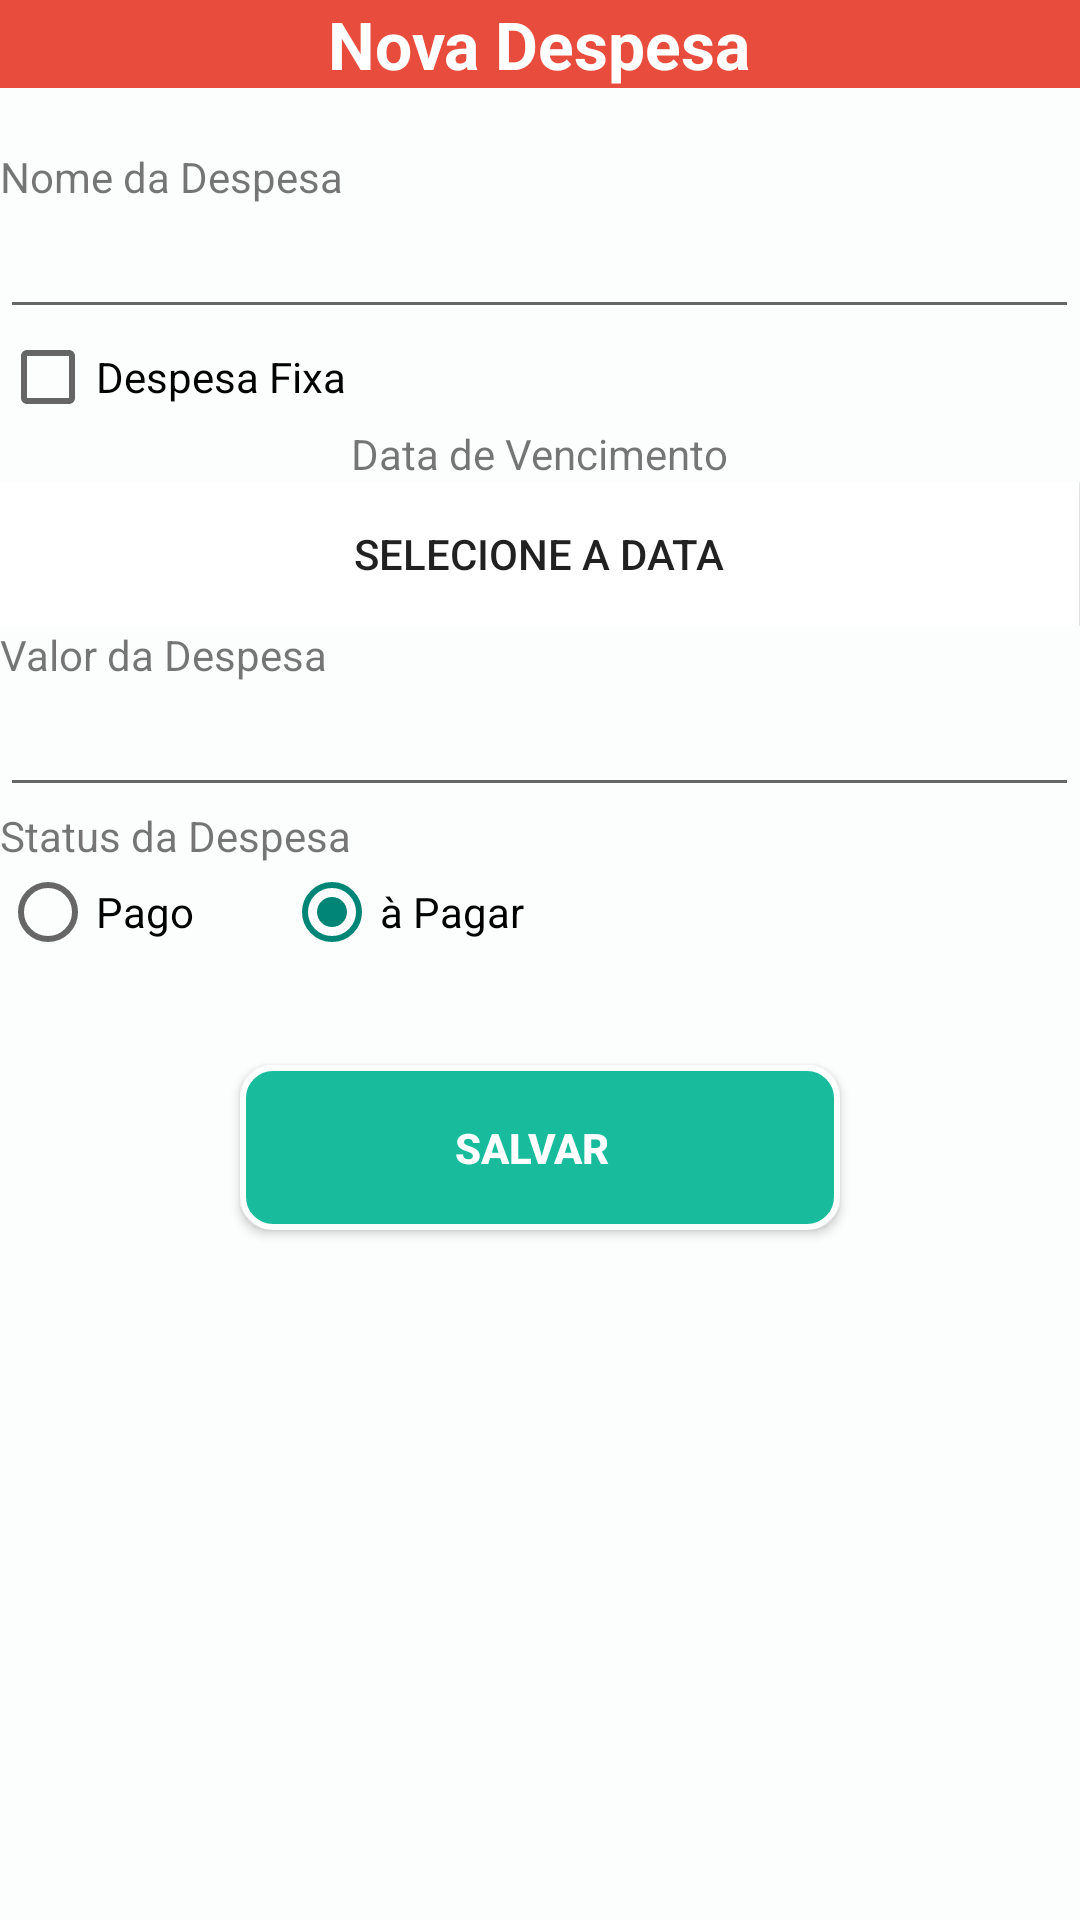

Reconstruct the res/layout file that produces this screen, plus the resources it refers to.
<!-- AndroidManifest.xml: application theme AppTheme -->
<!-- res/layout/activity_nova_despesa.xml -->
<?xml version="1.0" encoding="utf-8"?>
<ScrollView xmlns:android="http://schemas.android.com/apk/res/android"
    xmlns:tools="http://schemas.android.com/tools"
    android:layout_width="match_parent"
    android:layout_height="match_parent"
    android:background="#FCFEFD"
    >

    <TableLayout
        xmlns:android="http://schemas.android.com/apk/res/android"
        android:layout_width="match_parent"
        android:layout_height="wrap_content"
        android:stretchColumns="0,1,2"
        tools:ignore="MissingPrefix"
        android:background="#FCFEFD">

        <LinearLayout
            android:id="@+id/linearDespesa"
            android:background="#E74C3C"
            android:orientation="vertical" >

            <TextView
                android:id="@+id/LabelNovaDespesa"
                android:layout_width="wrap_content"
                android:layout_height="wrap_content"
                android:layout_gravity="center"
                android:text="@string/nova_despesa"
                android:textAppearance="?android:attr/textAppearanceLarge"
                android:textColor="#ffffff"
                android:textStyle="bold" />

        </LinearLayout>

        <TableRow>
            <TextView
                android:text="@string/nome_da_despesa"
                android:layout_marginTop="20dp"
                />
        </TableRow>

        <TableRow>
            <EditText
                android:id="@+id/nomeDespesa"
                android:inputType="text"
                />
        </TableRow>

        <TableRow>
            <CheckBox
                android:id="@+id/tipoDespesafixaChek"
                android:layout_width="match_parent"
                android:layout_height="wrap_content"
                android:text="@string/despesa_fixa"
                />
        </TableRow>


        <TableRow>
            <TextView
                android:layout_gravity="center"
                android:text="@string/data_de_vencimento"/>
        </TableRow>

        <TableRow >
            <Button
                android:id="@+id/dataVenc"
                android:onClick="selecionarData"
                android:text="@string/selecione_a_data"
                android:background="#FFFFFF"/>
        </TableRow>

        <TableRow>
            <TextView android:text="@string/valor_da_despesa"/>
        </TableRow>

        <TableRow>
            <EditText
                android:id="@+id/valorDesp"
                android:inputType="numberDecimal"
                />
        </TableRow>

        <TableRow>
            <TextView android:text="@string/statusDespesa"/>
        </TableRow>

        <TableRow>
            <RadioGroup
                android:id="@+id/statusDespesa"
                android:orientation="horizontal">
                <RadioButton
                    android:id="@+id/statusPago"
                    android:text="@string/despesaPaga"/>
                <RadioButton
                    android:id="@+id/statusNaoPago"
                    android:checked="true"
                    android:layout_marginLeft="30dp"
                    android:text="@string/despesaNaoPaga"/>
            </RadioGroup>
        </TableRow>


        <LinearLayout
            android:layout_width="match_parent"
            android:layout_height="match_parent"
            android:gravity="center"
            >

            <Button
                android:id="@+id/BtSalvarDespesa"
                android:layout_width="200dp"
                android:layout_height="55dp"
                android:onClick="salvarDespesa"
                android:text="@string/salvar"
                android:background="@drawable/shape_button_success"
                android:textColor="#fff"
                android:textStyle="bold"
                android:layout_marginTop="30dp"
                android:layout_marginBottom="20dp"
                />
        </LinearLayout>
    </TableLayout>

</ScrollView>
<!-- resources referenced by this layout -->
<resources>
  <!-- drawable shape_button_success (drawable) -->
  <?xml version="1.0" encoding="UTF-8"?>
  <shape xmlns:android="http://schemas.android.com/apk/res/android">
  
      <gradient
          android:startColor="#18BC9C"
          android:endColor="#18BC9C"
          android:angle="270" />
  
      <stroke
          android:width="2dp"
          android:color="#FCFEFD" />
  
      <corners
          android:radius="10dp" />
  
      <padding
          android:left="10dp"
          android:top="15dp"
          android:right="15dp"
          android:bottom="15dp" />
  
  </shape>
  <string name="data_de_vencimento">Data de Vencimento</string>
  <string name="despesaNaoPaga">à Pagar</string>
  <string name="despesaPaga">Pago</string>
  <string name="despesa_fixa">Despesa Fixa</string>
  <string name="nome_da_despesa">Nome da Despesa</string>
  <string name="nova_despesa">Nova Despesa</string>
  <string name="salvar">Salvar</string>
  <string name="selecione_a_data">Selecione a Data</string>
  <string name="statusDespesa">Status da Despesa</string>
  <string name="valor_da_despesa">Valor da Despesa</string>
  <style name="AppTheme" parent="Theme.AppCompat.Light.DarkActionBar">
          
      </style>
</resources>
